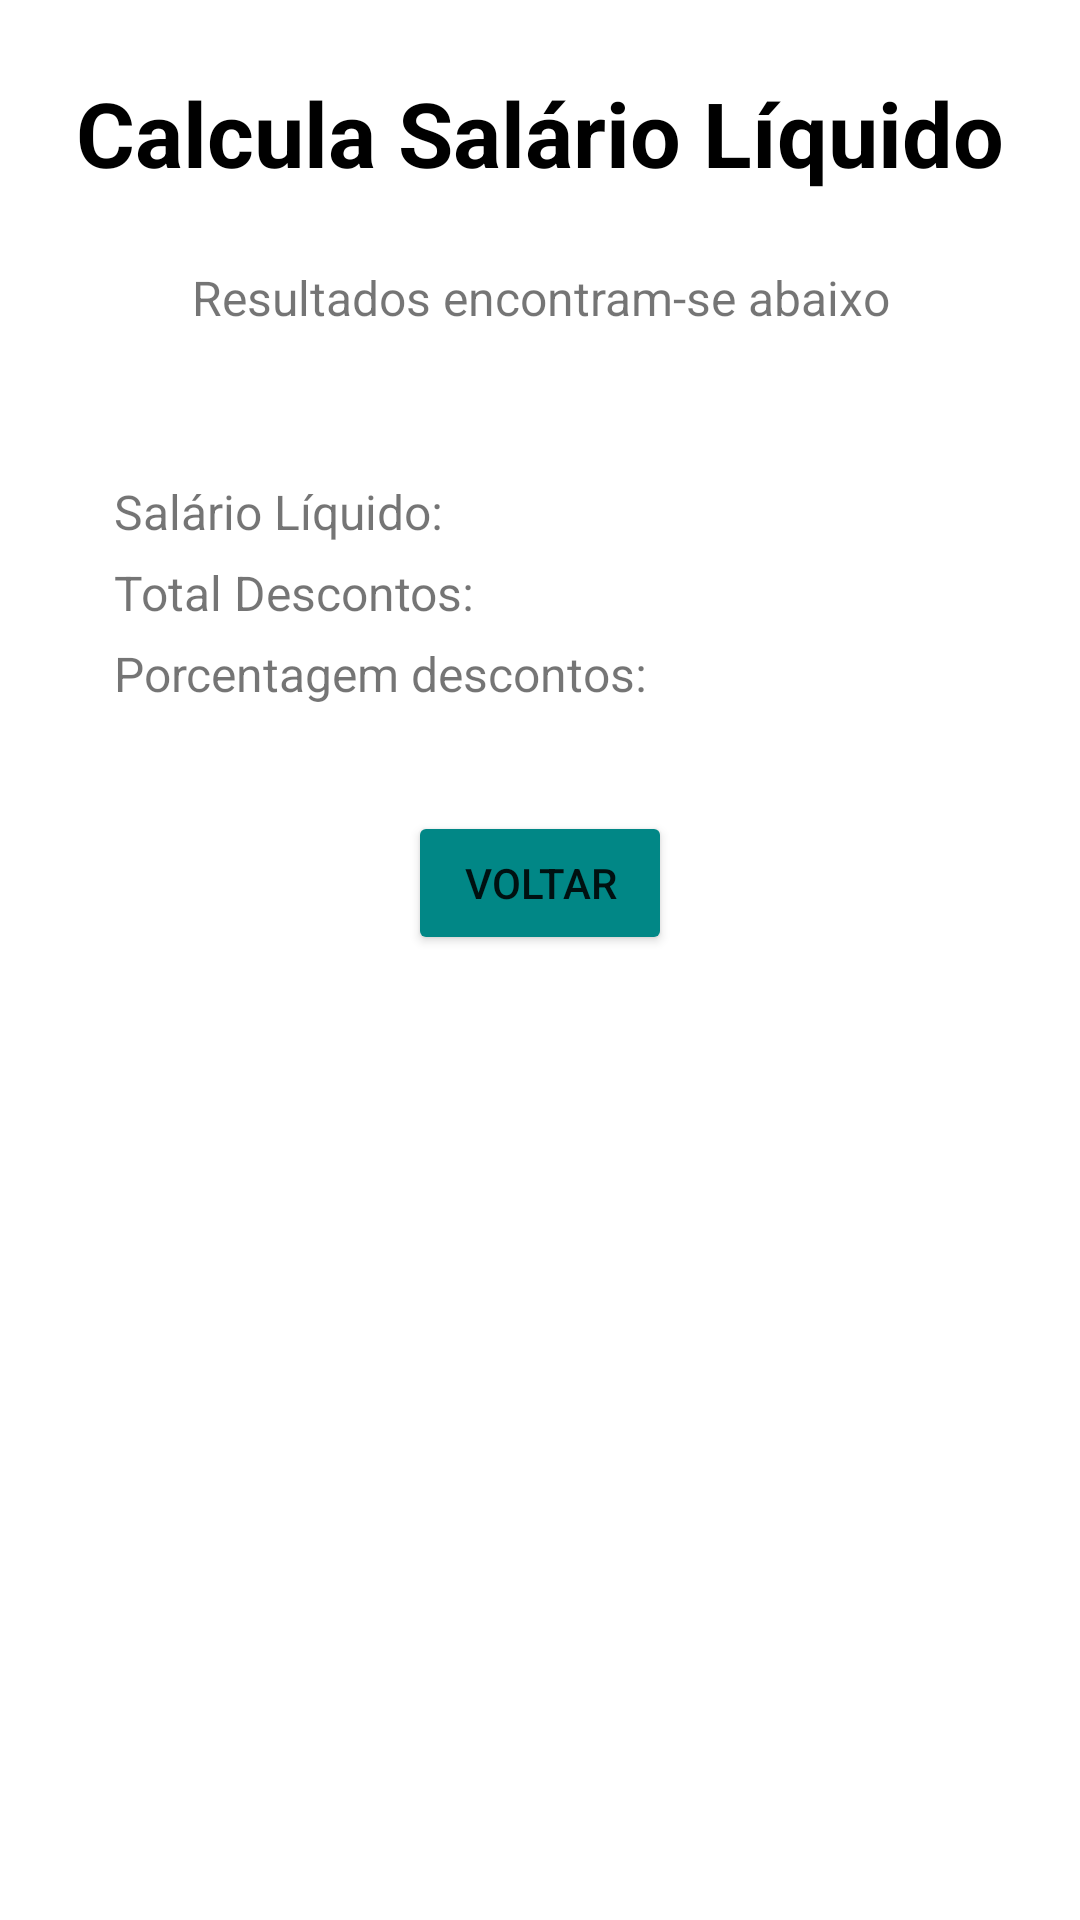

Android layout source for this screen:
<!-- AndroidManifest.xml: application theme Theme.Pbtp7 -->
<!-- res/layout/activity_result.xml -->
<?xml version="1.0" encoding="utf-8"?>
<androidx.constraintlayout.widget.ConstraintLayout xmlns:android="http://schemas.android.com/apk/res/android"
    xmlns:app="http://schemas.android.com/apk/res-auto"
    xmlns:tools="http://schemas.android.com/tools"
    android:layout_width="match_parent"
    android:layout_height="match_parent"
    tools:context=".ResultActivity">

    <TextView
        android:id="@+id/lblTituloResult"
        android:layout_width="wrap_content"
        android:layout_height="wrap_content"
        android:layout_marginTop="24dp"
        android:text="@string/lblTituloApp"
        android:textSize="30sp"
        android:textStyle="bold"
        android:textColor="@color/black"
        app:layout_constraintEnd_toEndOf="parent"
        app:layout_constraintStart_toStartOf="parent"
        app:layout_constraintTop_toTopOf="parent" />

    <TextView
        android:id="@+id/lblInfo"
        android:layout_width="322dp"
        android:layout_height="51dp"
        android:layout_marginTop="24dp"
        android:text="@string/lblInfo"
        android:textAlignment="center"
        android:textSize="16sp"
        app:layout_constraintEnd_toEndOf="parent"
        app:layout_constraintStart_toStartOf="parent"
        app:layout_constraintTop_toBottomOf="@+id/lblTituloResult" />

    <TableLayout
        android:id="@+id/tableLayout2"
        android:layout_width="0dp"
        android:layout_height="83dp"
        android:layout_marginStart="8dp"
        android:layout_marginTop="16dp"
        android:layout_marginEnd="8dp"
        app:layout_constraintEnd_toEndOf="parent"
        app:layout_constraintStart_toStartOf="parent"
        app:layout_constraintTop_toBottomOf="@+id/lblInfo">

        <TableRow
            android:layout_width="match_parent"
            android:layout_height="match_parent">

            <TextView
                android:id="@+id/lblSalarioLiquido"
                android:layout_width="wrap_content"
                android:layout_height="wrap_content"
                android:paddingLeft="30dp"
                android:text="@string/lblSalarioLiquido"
                android:textSize="16sp" />

            <TextView
                android:id="@+id/txtSalarioLiquido"
                android:layout_width="wrap_content"
                android:layout_height="wrap_content"
                android:paddingLeft="30dp"
                android:textSize="20sp"
                tools:ignore="TextContrastCheck" />
        </TableRow>

        <TableRow
            android:layout_width="match_parent"
            android:layout_height="match_parent">

            <TextView
                android:id="@+id/lblTotalDescontos"
                android:layout_width="wrap_content"
                android:layout_height="wrap_content"
                android:paddingLeft="30dp"
                android:text="@string/lblTotalDescontos"
                android:textSize="16sp" />

            <TextView
                android:id="@+id/txtTotalDescontos"
                android:layout_width="wrap_content"
                android:layout_height="wrap_content"
                android:paddingLeft="30dp"
                android:textSize="20sp"
                tools:ignore="TextContrastCheck" />
        </TableRow>

        <TableRow
            android:layout_width="match_parent"
            android:layout_height="match_parent">

            <TextView
                android:id="@+id/lblPorcentagemDescontos"
                android:layout_width="wrap_content"
                android:layout_height="wrap_content"
                android:paddingLeft="30dp"
                android:text="@string/lblPorcentagemDescontos"
                android:textSize="16sp" />

            <TextView
                android:id="@+id/txtPorcentualDescontos"
                android:layout_width="wrap_content"
                android:layout_height="wrap_content"
                android:paddingLeft="30dp"
                android:textSize="20sp"
                tools:ignore="TextContrastCheck" />
        </TableRow>

    </TableLayout>

    <Button
        android:id="@+id/btnVoltar"
        android:layout_width="wrap_content"
        android:layout_height="wrap_content"
        android:layout_marginTop="32dp"
        android:backgroundTint="@color/teal_700"
        android:text="@string/txtBtnVoltar"
        app:layout_constraintEnd_toEndOf="parent"
        app:layout_constraintStart_toStartOf="parent"
        app:layout_constraintTop_toBottomOf="@+id/tableLayout2" />
</androidx.constraintlayout.widget.ConstraintLayout>
<!-- resources referenced by this layout -->
<resources>
  <string name="lblInfo">Resultados encontram-se abaixo</string>
  <string name="lblPorcentagemDescontos">Porcentagem descontos:</string>
  <string name="lblSalarioLiquido">Salário Líquido:</string>
  <string name="lblTituloApp">Calcula Salário Líquido</string>
  <string name="lblTotalDescontos">Total Descontos:</string>
  <string name="txtBtnVoltar">VOLTAR</string>
  <style name="Theme.Pbtp7" parent="Theme.MaterialComponents.DayNight.DarkActionBar">
          
          <item name="colorPrimary">@color/purple_500</item>
          <item name="colorPrimaryVariant">@color/purple_700</item>
          <item name="colorOnPrimary">@color/white</item>
          
          <item name="colorSecondary">@color/teal_200</item>
          <item name="colorSecondaryVariant">@color/teal_700</item>
          <item name="colorOnSecondary">@color/black</item>
          
          <item name="android:statusBarColor" tools:targetApi="l">?attr/colorPrimaryVariant</item>
          
      </style>
  <!-- not gathered from this repository: default colours our renderer supplied (Android Studio template values) -->
  <color name="purple_500">#FF6200EE</color>
  <color name="purple_700">#FF3700B3</color>
  <color name="teal_200">#FF03DAC5</color>
  <color name="teal_700">#FF018786</color>
  <color name="black">#FF000000</color>
  <color name="white">#FFFFFFFF</color>
</resources>
